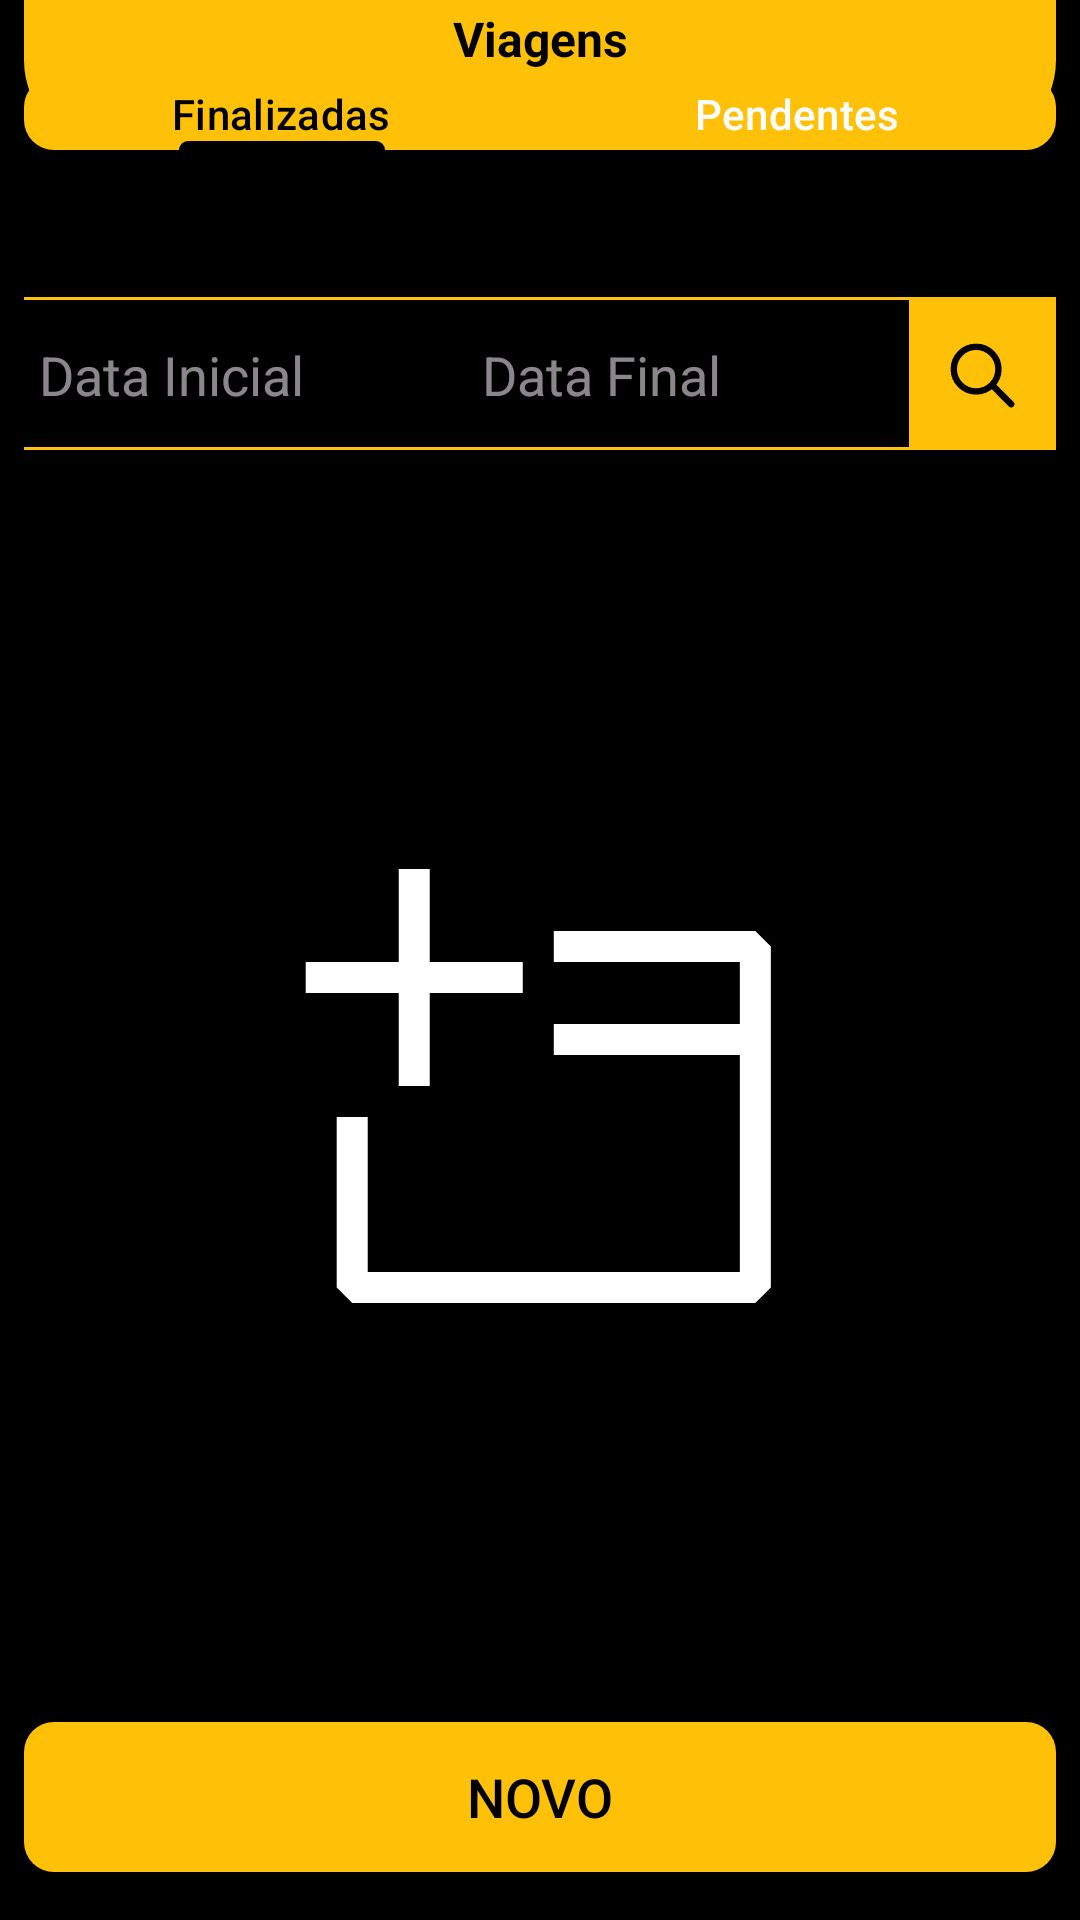

Write the Android layout XML for this screen, with the resource values it uses.
<!-- AndroidManifest.xml: application theme Theme.Bicicreta -->
<!-- res/layout/activity_viagens.xml -->
<?xml version="1.0" encoding="utf-8"?>
<androidx.constraintlayout.widget.ConstraintLayout xmlns:android="http://schemas.android.com/apk/res/android"
    xmlns:app="http://schemas.android.com/apk/res-auto"
    xmlns:tools="http://schemas.android.com/tools"
    android:layout_width="match_parent"
    android:layout_height="match_parent"
    android:background="@color/black"
    android:fitsSystemWindows="true"
    tools:context=".app.activity.ViagensActivity">

    <LinearLayout
        android:id="@+id/tabsViagens"
        android:layout_width="0dp"
        android:layout_height="50dp"
        android:layout_marginStart="8dp"
        android:layout_marginEnd="8dp"
        android:background="@drawable/background_dados_user"
        android:orientation="vertical"
        app:layout_constraintEnd_toEndOf="parent"
        app:layout_constraintStart_toStartOf="parent"
        app:layout_constraintTop_toTopOf="parent">

        <TextView
            android:id="@+id/textView5"
            android:textColor="@color/black"
            android:textStyle="bold"
            android:textSize="16sp"
            android:padding="2dp"
            android:gravity="center"
            android:layout_width="match_parent"
            android:layout_height="wrap_content"
            android:text="@string/titulo_viagens" />

        <com.google.android.material.tabs.TabLayout
            android:id="@+id/tabLayout"
            android:layout_width="match_parent"
            android:layout_height="match_parent"
            android:background="@drawable/yellow_bg"
            app:tabIndicatorColor="@color/black"
            app:tabRippleColor="@color/white"
            app:tabSelectedTextColor="@color/black"
            app:tabTextColor="@color/white">

            <com.google.android.material.tabs.TabItem
                android:id="@+id/tabItemFinalizadas"
                android:layout_width="wrap_content"
                android:layout_height="wrap_content"
                android:text="@string/label_finalizadas" />

            <com.google.android.material.tabs.TabItem
                android:id="@+id/tabItemPendentes"
                android:layout_width="wrap_content"
                android:layout_height="wrap_content"
                android:text="@string/label_pendentes" />

        </com.google.android.material.tabs.TabLayout>

    </LinearLayout>

    <ImageView
        android:id="@+id/nadaExibirViagensImageView"
        android:layout_width="0dp"
        android:layout_height="0dp"
        app:layout_constraintBottom_toTopOf="@+id/constraintLayout"
        app:layout_constraintEnd_toEndOf="parent"
        app:layout_constraintStart_toStartOf="parent"
        app:layout_constraintTop_toBottomOf="@+id/linearLayout5"
        app:srcCompat="@drawable/empty_window_foreground" />

    <Spinner
        android:id="@+id/bicicletaSpinnerViagem"
        android:layout_width="0dp"
        android:layout_height="50dp"
        android:layout_marginStart="8dp"
        android:layout_marginEnd="8dp"
        android:background="@drawable/edittext_background"
        android:contentDescription="@string/titulo_bicicleta"
        app:layout_constraintEnd_toEndOf="parent"
        app:layout_constraintHorizontal_bias="0.0"
        app:layout_constraintStart_toStartOf="parent"
        app:layout_constraintTop_toBottomOf="@+id/tabsViagens" />
    <LinearLayout
        android:id="@+id/linearLayout5"
        android:layout_width="0dp"
        android:layout_height="50dp"
        android:orientation="vertical"
        app:layout_constraintEnd_toEndOf="parent"
        app:layout_constraintStart_toStartOf="parent"
        app:layout_constraintTop_toBottomOf="@+id/bicicletaSpinnerViagem">

        <LinearLayout
            android:id="@+id/layoutFiltrarViagens"
            android:layout_width="match_parent"
            android:layout_height="match_parent"
            android:layout_marginStart="8dp"
            android:layout_marginEnd="8dp"
            android:orientation="horizontal">

            <EditText
                android:id="@+id/datainicialfiltrar"
                android:layout_width="match_parent"
                android:layout_height="match_parent"
                android:layout_weight="1"
                android:background="@drawable/edittext_background"
                android:clickable="true"
                android:focusable="false"
                android:hint="@string/label_data_inicial"
                android:inputType="none"
                android:paddingStart="5dp" />

            <EditText
                android:id="@+id/datafinalfiltrar"
                android:layout_width="match_parent"
                android:layout_height="match_parent"
                android:layout_weight="1"
                android:background="@drawable/edittext_background"
                android:clickable="true"
                android:focusable="false"
                android:hint="@string/label_data_final"
                android:inputType="none"
                android:paddingStart="5dp" />

            <ImageView
                android:id="@+id/pesquisar"
                android:layout_width="match_parent"
                android:layout_height="wrap_content"
                android:layout_weight="1.5"
                android:background="@color/yellow"
                app:srcCompat="@drawable/search_ico_foreground" />
        </LinearLayout>
    </LinearLayout>

    <androidx.recyclerview.widget.RecyclerView
        android:id="@+id/recyclerViewViagens"
        android:layout_width="0dp"
        android:layout_height="0dp"
        android:layout_marginStart="8dp"
        android:layout_marginTop="8dp"
        android:layout_marginEnd="8dp"
        android:layout_marginBottom="10dp"
        app:layout_constraintBottom_toTopOf="@+id/constraintLayout"
        app:layout_constraintEnd_toEndOf="parent"
        app:layout_constraintHorizontal_bias="1.0"
        app:layout_constraintStart_toStartOf="parent"
        app:layout_constraintTop_toBottomOf="@+id/linearLayout5"
        app:layout_constraintVertical_bias="0.0" />

    <androidx.constraintlayout.widget.ConstraintLayout
        android:id="@+id/constraintLayout"
        android:layout_width="0dp"
        android:layout_height="wrap_content"
        android:layout_marginStart="8dp"
        android:layout_marginEnd="8dp"
        android:layout_marginBottom="16dp"
        app:layout_constraintBottom_toBottomOf="parent"
        app:layout_constraintEnd_toEndOf="parent"
        app:layout_constraintStart_toStartOf="parent">

        <androidx.appcompat.widget.AppCompatButton
            android:id="@+id/buttonNovaViagem"
            android:layout_width="match_parent"
            android:layout_height="50dp"
            android:background="@drawable/yellow_bg"
            android:text="@string/btn_novo"
            android:textColor="@color/black"
            android:textSize="18sp"
            app:layout_constraintBottom_toBottomOf="parent"
            app:layout_constraintEnd_toEndOf="parent"
            app:layout_constraintStart_toStartOf="parent" />
    </androidx.constraintlayout.widget.ConstraintLayout>
</androidx.constraintlayout.widget.ConstraintLayout>
<!-- resources referenced by this layout -->
<resources>
  <color name="black">#FF000000</color>
  <color name="white">#FFFFFFFF</color>
  <color name="yellow">#FFC107</color>
  <!-- drawable background_dados_user (drawable) -->
  <?xml version="1.0" encoding="utf-8"?>
  <selector xmlns:android="http://schemas.android.com/apk/res/android">
      <item>
          <shape android:shape="rectangle">
              <solid android:color="@color/yellow" />
              <corners android:bottomLeftRadius="30dp" android:bottomRightRadius="30dp" />
          </shape>
      </item>
  </selector>
  <!-- drawable edittext_background (drawable) -->
  <?xml version="1.0" encoding="utf-8"?>
  <layer-list xmlns:android="http://schemas.android.com/apk/res/android">
      <item android:left="-3dp" android:right="-3dp" android:bottom="-1dp" android:top="-3dp">
          <shape android:shape="rectangle">
              <stroke android:width="2dp" android:color="@color/yellow"></stroke>
          </shape>
      </item>
  </layer-list>
  <!-- drawable empty_window_foreground (drawable) -->
  <vector xmlns:android="http://schemas.android.com/apk/res/android"
      android:width="108dp"
      android:height="108dp"
      android:viewportWidth="16"
      android:viewportHeight="16">
    <group android:scaleX="0.45941177"
        android:scaleY="0.45941177"
        android:translateX="4.5288887"
        android:translateY="4.324706">
      <path
          android:pathData="M4,4h3v1H4v3H3V5H0V4h3V1h1v3zM1,14.5V9h1v5h12V7H8V6h6V4H8V3h6.5l0.5,0.5v11l-0.5,0.5h-13l-0.5,-0.5z"
          android:fillColor="#FFFFFF"
          android:fillType="evenOdd"/>
    </group>
  </vector>
  <!-- drawable search_ico_foreground (drawable) -->
  <vector xmlns:android="http://schemas.android.com/apk/res/android"
      android:width="108dp"
      android:height="108dp"
      android:viewportWidth="24"
      android:viewportHeight="24">
    <group android:scaleX="0.52066666"
        android:scaleY="0.52066666"
        android:translateX="5.752"
        android:translateY="5.752">
      <path
          android:pathData="M14.954,14.946L21,21M17,10C17,13.866 13.866,17 10,17C6.134,17 3,13.866 3,10C3,6.134 6.134,3 10,3C13.866,3 17,6.134 17,10Z"
          android:strokeLineJoin="round"
          android:strokeWidth="2"
          android:fillColor="#00000000"
          android:strokeColor="#000000"
          android:strokeLineCap="round"/>
    </group>
  </vector>
  <!-- drawable yellow_bg (drawable) -->
  <?xml version="1.0" encoding="utf-8"?>
  <selector xmlns:android="http://schemas.android.com/apk/res/android">
  <item>
      <shape android:shape="rectangle">
          <solid android:color="@color/yellow"/>
          <corners android:radius="10dp" />
      </shape>
  </item>
  </selector>
  <string name="btn_novo">Novo</string>
  <string name="label_data_final">Data Final</string>
  <string name="label_data_inicial">Data Inicial</string>
  <string name="label_finalizadas">Finalizadas</string>
  <string name="label_pendentes">Pendentes</string>
  <string name="titulo_bicicleta">Bicicleta</string>
  <string name="titulo_viagens">Viagens</string>
  <style name="Theme.Bicicreta" parent="Base.Theme.Bicicreta" />
  <style name="Base.Theme.Bicicreta" parent="Theme.Material3.Dark.NoActionBar">
          
          
      </style>
</resources>
